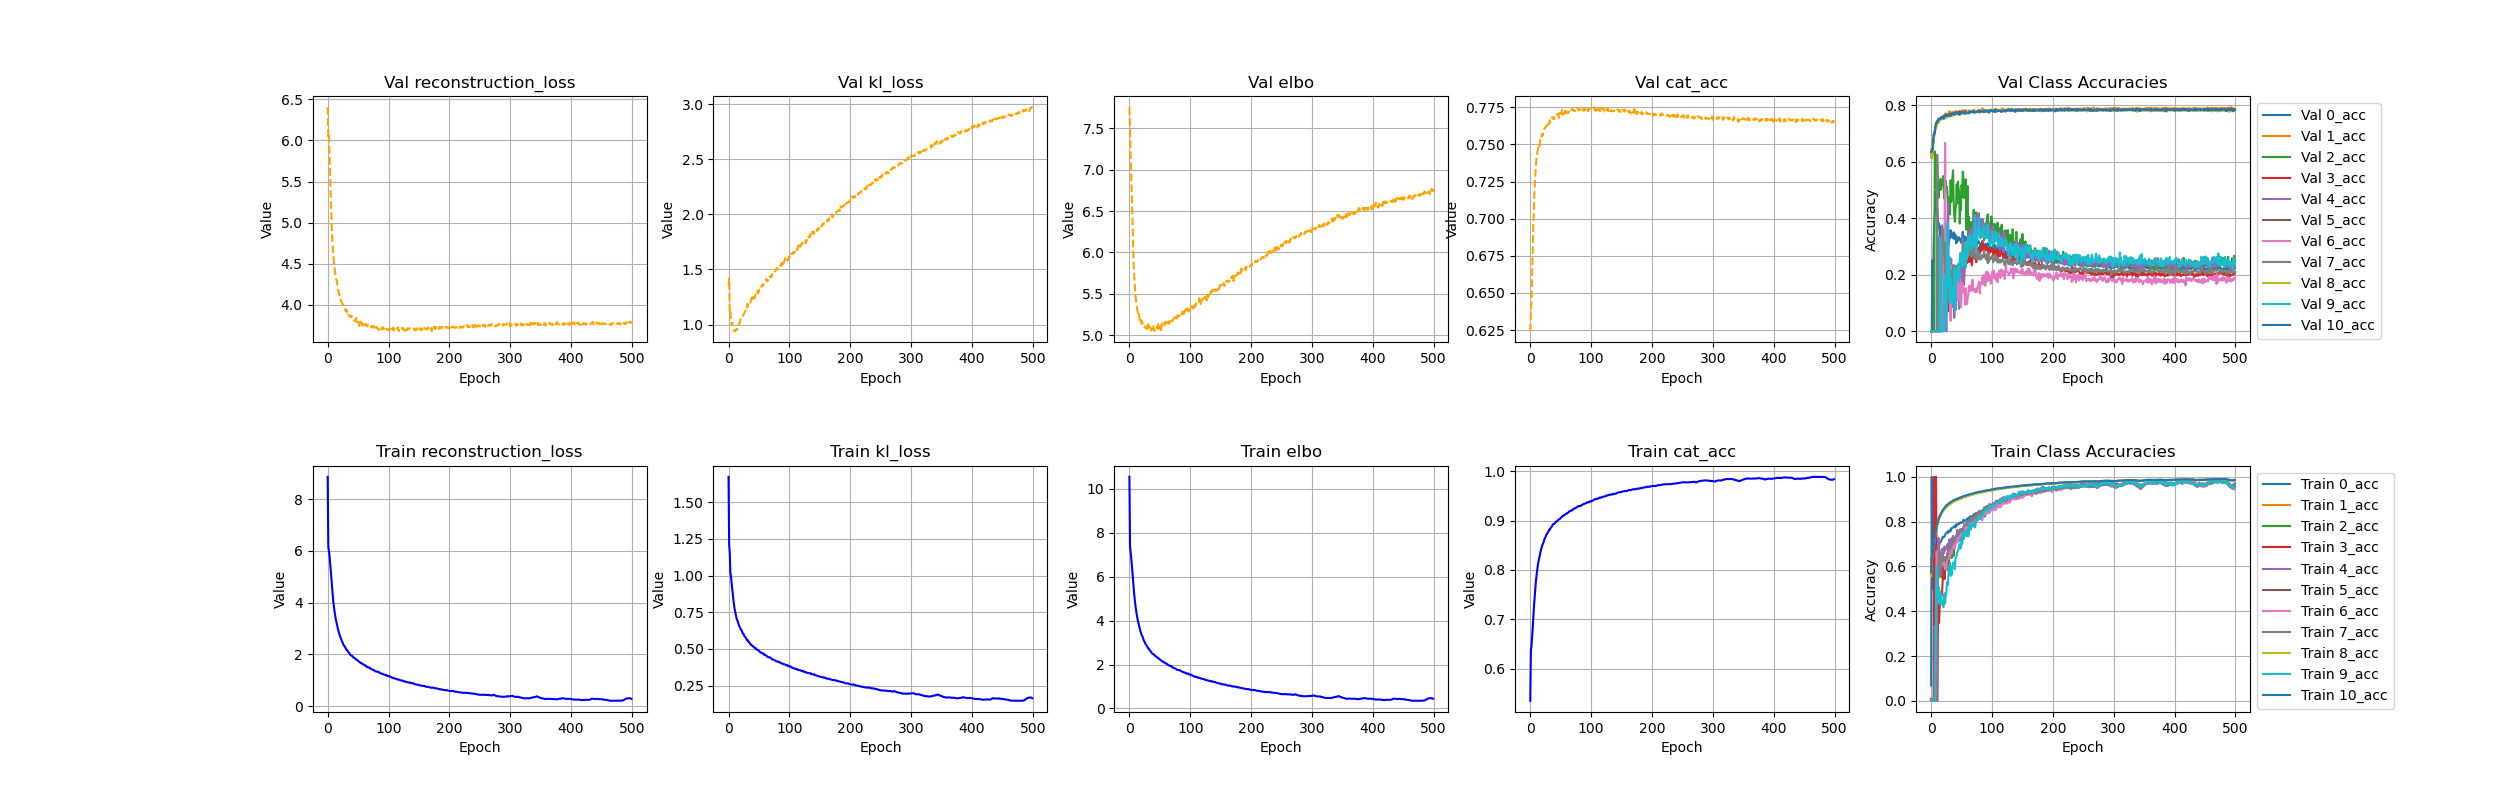

The data file committed next to this chart (first rows):
, 0_acc, 10_acc, 1_acc, 2_acc, 3_acc, 4_acc, 5_acc, 6_acc, 7_acc, 8_acc, 9_acc, cat_acc, climbing, elbo, kl_loss, reconstruction_loss, trainable_vars_tracker, val_0_acc, val_10_acc, val_1_acc, val_2_acc, val_3_acc, val_4_acc
0, 0.06844, 0.5724, 0.5725, 0.002727, 0.008953, 0.002918, 0.5713, 0.002654, 0.006685, 0.5555, 0.002075, 0.5349, 0.0, 10.53, 1.673, 8.861, 0.0, 0.0, 0.6353, 0.6195, 0.0, 0.0, 0.0
1, 1.0, 0.6382, 0.6334, 0.0, 0.0, 0.0, 0.6418, 0.0, 0.0, 0.6331, 0.0, 0.6368, 0.0, 7.375, 1.211, 6.164, 0.0, 0.0, 0.6391, 0.6118, 0.0, 0.0, 0.0
2, 0.5, 0.6441, 0.6397, 0.0, 0.0, 0.0, 0.6532, 0.0, 0.0, 0.6417, 0.0, 0.6449, 0.0, 7.145, 1.154, 5.991, 0.0, 0.25, 0.6464, 0.6232, 0.0, 0.0, 0.0
3, 0.625, 0.6635, 0.6612, 0.0, 0.0, 0.0, 0.6649, 0.0, 0.0, 0.6593, 0.0, 0.6623, 0.0, 6.842, 1.021, 5.821, 0.0, 0.0, 0.644, 0.6534, 0.0, 0.0, 0.0
4, 0.5733, 0.6793, 0.6786, 0.0, 0.0, 0.0, 0.6889, 0.0, 0.0, 0.6816, 0.0, 0.6822, 0.0, 6.52, 0.9941, 5.526, 0.0, 0.292, 0.6972, 0.6836, 0.0, 0.0, 0.0
5, 0.6214, 0.7056, 0.7036, 0.0, 1.0, 0.0, 0.704, 0.0, 0.0, 0.7013, 0.0, 0.7036, 0.0, 6.158, 0.9481, 5.21, 0.0, 0.3863, 0.6932, 0.7003, 0.0, 0.0, 0.0
6, 0.5794, 0.7265, 0.7236, 0.6667, 0.4, 0.0, 0.7261, 0.0, 0.3333, 0.7207, 0.0, 0.7241, 0.0, 5.801, 0.9101, 4.891, 0.0, 0.4175, 0.7013, 0.7075, 0.6364, 0.0, 0.0
7, 0.6119, 0.7423, 0.7411, 0.5684, 0.0, 0.0, 0.74, 0.0, 0.0, 0.7406, 0.0, 0.7408, 0.0, 5.493, 0.8757, 4.617, 0.0, 0.4938, 0.7216, 0.7268, 0.5603, 0.0, 0.0
8, 0.6251, 0.7599, 0.7604, 0.5234, 1.0, 0.0, 0.7602, 0.0, 0.2, 0.7576, 0.5, 0.7593, 0.0, 5.154, 0.8312, 4.323, 0.0, 0.4258, 0.7371, 0.7316, 0.5596, 0.0, 0.0
9, 0.6439, 0.7773, 0.7736, 0.5214, 0.6667, 0.0, 0.7733, 0.6667, 0.2941, 0.7716, 0.6, 0.7736, 0.0, 4.885, 0.7994, 4.086, 0.0, 0.4358, 0.7363, 0.7414, 0.5051, 0.0, 0.0
10, 0.6591, 0.7908, 0.7862, 0.5596, 0.0, 0.5, 0.7856, 0.625, 0.5238, 0.7828, 0.5556, 0.7859, 0.0, 4.653, 0.7726, 3.881, 0.0, 0.436, 0.7369, 0.7436, 0.5909, 0.0, 0.0
11, 0.6718, 0.8005, 0.7967, 0.5769, 0.2917, 0.6667, 0.796, 0.6269, 0.4848, 0.7935, 0.5, 0.7962, 0.0, 4.452, 0.7497, 3.702, 0.0, 0.3946, 0.7451, 0.7445, 0.5266, 0.0, 0.0
12, 0.6801, 0.8098, 0.8063, 0.5836, 0.4355, 0.7273, 0.8063, 0.5966, 0.6145, 0.8019, 0.4545, 0.8055, 0.0, 4.272, 0.7304, 3.542, 0.0, 0.365, 0.751, 0.7524, 0.472, 0.0, 0.0
13, 0.6935, 0.8181, 0.8145, 0.5623, 0.3478, 0.6322, 0.8138, 0.6692, 0.6941, 0.8112, 0.5077, 0.8138, 0.0, 4.11, 0.7116, 3.398, 0.0, 0.3816, 0.7491, 0.7529, 0.5097, 0.0, 0.25
14, 0.7024, 0.8246, 0.8211, 0.5545, 0.4156, 0.5913, 0.8213, 0.6243, 0.6, 0.8175, 0.4318, 0.8204, 0.0, 3.974, 0.6967, 3.278, 0.0, 0.3713, 0.7504, 0.7533, 0.5338, 0.0, 0.0
15, 0.7074, 0.829, 0.8277, 0.5668, 0.451, 0.561, 0.8269, 0.6718, 0.661, 0.8231, 0.4857, 0.8259, 0.0, 3.862, 0.691, 3.171, 0.0, 0.3261, 0.753, 0.748, 0.5385, 0.0, 0.0
16, 0.7103, 0.8351, 0.8324, 0.564, 0.4524, 0.6333, 0.8315, 0.6534, 0.6253, 0.828, 0.4706, 0.8309, 0.0, 3.755, 0.6763, 3.079, 0.0, 0.3681, 0.7504, 0.7548, 0.5, 0.0, 0.05263
17, 0.7183, 0.8416, 0.84, 0.5514, 0.466, 0.6667, 0.8383, 0.6273, 0.6328, 0.8347, 0.4545, 0.8377, 0.0, 3.618, 0.6605, 2.957, 0.0, 0.3671, 0.7577, 0.7599, 0.5182, 0.0, 0.0
18, 0.723, 0.8463, 0.8441, 0.5891, 0.4866, 0.6779, 0.8437, 0.6421, 0.617, 0.8388, 0.4298, 0.8423, 0.0, 3.524, 0.6532, 2.871, 0.0, 0.3291, 0.7541, 0.7564, 0.5385, 0.1667, 0.0
19, 0.7325, 0.8507, 0.8487, 0.6162, 0.5375, 0.6335, 0.8476, 0.6082, 0.6394, 0.844, 0.4465, 0.8468, 0.0, 3.435, 0.6428, 2.792, 0.0, 0.3497, 0.758, 0.7573, 0.5196, 0.2667, 0.0
20, 0.7291, 0.8548, 0.8528, 0.5919, 0.5656, 0.6757, 0.8525, 0.6159, 0.6302, 0.8474, 0.418, 0.8508, 0.0, 3.35, 0.634, 2.716, 0.0, 0.3517, 0.7605, 0.7555, 0.549, 0.1429, 0.2667
21, 0.7315, 0.8584, 0.8555, 0.6268, 0.6062, 0.6589, 0.8543, 0.6215, 0.6412, 0.8505, 0.441, 0.8535, 0.0, 3.296, 0.6301, 2.666, 0.0, 0.3362, 0.7521, 0.7632, 0.4853, 0.1579, 0.0
22, 0.7332, 0.8607, 0.8586, 0.6336, 0.5431, 0.689, 0.8577, 0.595, 0.6398, 0.8535, 0.4797, 0.8565, 0.0, 3.232, 0.6213, 2.61, 0.0, 0.3608, 0.7619, 0.7677, 0.4683, 0.1, 0.16
23, 0.7421, 0.8656, 0.8636, 0.6041, 0.5945, 0.6716, 0.8621, 0.5869, 0.6325, 0.8582, 0.4348, 0.8612, 0.0, 3.136, 0.6093, 2.527, 0.0, 0.3418, 0.7632, 0.7674, 0.5175, 0.0303, 0.04762
24, 0.7454, 0.8687, 0.8664, 0.597, 0.6061, 0.6828, 0.8659, 0.6067, 0.6425, 0.8612, 0.4717, 0.8643, 0.0, 3.076, 0.6031, 2.473, 0.0, 0.3207, 0.7667, 0.7705, 0.5328, 0.09091, 0.125
25, 0.7486, 0.8709, 0.8685, 0.6131, 0.6015, 0.6804, 0.8677, 0.5942, 0.6327, 0.8623, 0.4854, 0.8661, 0.0, 3.034, 0.6003, 2.433, 0.0, 0.3464, 0.7621, 0.7704, 0.5, 0.1429, 0.0
26, 0.7527, 0.8747, 0.8735, 0.6396, 0.6065, 0.6873, 0.8715, 0.6213, 0.6349, 0.8662, 0.5314, 0.8702, 0.0, 2.955, 0.5871, 2.368, 0.0, 0.3384, 0.7644, 0.7616, 0.5115, 0.08696, 0.3333
27, 0.7494, 0.8768, 0.8742, 0.5835, 0.6566, 0.7013, 0.8736, 0.6348, 0.666, 0.8693, 0.5152, 0.8721, 0.0, 2.911, 0.582, 2.329, 0.0, 0.3304, 0.7625, 0.7634, 0.4764, 0.1481, 0.3333
28, 0.758, 0.8784, 0.8758, 0.6393, 0.6401, 0.6759, 0.8748, 0.6468, 0.6716, 0.8707, 0.5404, 0.8736, 0.0, 2.88, 0.5799, 2.3, 0.0, 0.3008, 0.7624, 0.7654, 0.4558, 0.08696, 0.4545
29, 0.7516, 0.8805, 0.8787, 0.6561, 0.6193, 0.6912, 0.8779, 0.6346, 0.6768, 0.8728, 0.5951, 0.8761, 0.0, 2.827, 0.5731, 2.254, 0.0, 0.3127, 0.7666, 0.7698, 0.4733, 0.07143, 0.1667
30, 0.7589, 0.8831, 0.8815, 0.6499, 0.6449, 0.7202, 0.8802, 0.653, 0.6781, 0.8758, 0.5622, 0.8787, 0.0, 2.777, 0.5621, 2.215, 0.0, 0.3325, 0.7657, 0.7783, 0.4357, 0.1176, 0.1765
31, 0.7618, 0.8854, 0.8847, 0.6813, 0.6712, 0.6612, 0.8824, 0.6442, 0.6969, 0.878, 0.618, 0.8811, 0.0, 2.725, 0.5565, 2.169, 0.0, 0.3314, 0.7642, 0.7703, 0.413, 0.08475, 0.08108
32, 0.7571, 0.8853, 0.8839, 0.6402, 0.6759, 0.6935, 0.8826, 0.6602, 0.6792, 0.8782, 0.5575, 0.8809, 0.0, 2.724, 0.5588, 2.165, 0.0, 0.3577, 0.7619, 0.7752, 0.5342, 0.08219, 0.2222
33, 0.7706, 0.8876, 0.8874, 0.6894, 0.6807, 0.7237, 0.8853, 0.6935, 0.688, 0.8811, 0.5874, 0.8839, 0.0, 2.664, 0.5483, 2.116, 0.0, 0.3348, 0.7666, 0.7718, 0.4577, 0.1268, 0.2564
34, 0.7694, 0.8899, 0.8895, 0.6373, 0.6879, 0.7137, 0.8878, 0.6587, 0.6979, 0.8825, 0.563, 0.8858, 0.0, 2.625, 0.5428, 2.082, 0.0, 0.3451, 0.769, 0.7718, 0.4952, 0.1288, 0.1667
35, 0.7711, 0.8913, 0.8902, 0.6457, 0.6674, 0.7247, 0.8887, 0.69, 0.6979, 0.8847, 0.6022, 0.8871, 0.0, 2.598, 0.5396, 2.058, 0.0, 0.3303, 0.7716, 0.7738, 0.5446, 0.1294, 0.08696
36, 0.7737, 0.8929, 0.8922, 0.6781, 0.7, 0.7363, 0.8905, 0.6815, 0.711, 0.8864, 0.6154, 0.8889, 0.0, 2.563, 0.5345, 2.028, 0.0, 0.3395, 0.7704, 0.777, 0.5692, 0.1391, 0.1
37, 0.7756, 0.8961, 0.8949, 0.6464, 0.706, 0.7029, 0.893, 0.6843, 0.717, 0.8893, 0.6078, 0.8916, 0.0, 2.509, 0.5255, 1.983, 0.0, 0.3501, 0.7667, 0.7747, 0.4615, 0.1391, 0.1111
38, 0.78, 0.897, 0.8958, 0.7111, 0.7172, 0.7286, 0.8942, 0.6998, 0.7132, 0.8907, 0.6205, 0.8928, 0.0, 2.486, 0.5249, 1.961, 0.0, 0.3264, 0.767, 0.771, 0.4101, 0.1339, 0.04762
39, 0.7816, 0.8971, 0.8967, 0.7067, 0.7128, 0.7011, 0.8948, 0.6798, 0.7197, 0.8908, 0.5874, 0.8931, 0.0, 2.475, 0.5232, 1.952, 0.0, 0.3361, 0.7696, 0.7709, 0.3876, 0.0942, 0.09091
40, 0.7737, 0.8982, 0.8965, 0.7054, 0.7271, 0.7199, 0.8959, 0.6963, 0.7281, 0.8921, 0.6332, 0.8939, 0.0, 2.462, 0.5191, 1.943, 0.0, 0.3419, 0.7724, 0.7799, 0.4309, 0.1681, 0.2308
41, 0.7874, 0.8997, 0.8986, 0.7088, 0.7178, 0.7381, 0.8972, 0.7098, 0.7353, 0.8932, 0.6439, 0.8954, 0.0, 2.427, 0.5155, 1.911, 0.0, 0.3109, 0.7725, 0.7771, 0.4467, 0.1171, 0.1778
42, 0.7822, 0.9015, 0.9011, 0.7062, 0.7373, 0.7191, 0.8987, 0.7158, 0.7405, 0.8951, 0.6481, 0.8972, 0.0, 2.393, 0.5099, 1.884, 0.0, 0.3329, 0.7762, 0.7754, 0.52, 0.1368, 0.1481
43, 0.787, 0.902, 0.9005, 0.7114, 0.7321, 0.7629, 0.8996, 0.726, 0.736, 0.8957, 0.6607, 0.8976, 0.0, 2.384, 0.5096, 1.874, 0.0, 0.3161, 0.7727, 0.7755, 0.4526, 0.1519, 0.1667
44, 0.7877, 0.9036, 0.9027, 0.7136, 0.7324, 0.7356, 0.9007, 0.7134, 0.7383, 0.8972, 0.6689, 0.8991, 0.0, 2.355, 0.5027, 1.852, 0.0, 0.327, 0.7679, 0.7756, 0.5298, 0.1593, 0.1633
45, 0.7917, 0.9037, 0.9031, 0.7351, 0.7381, 0.7496, 0.9018, 0.711, 0.7405, 0.8974, 0.6797, 0.8996, 0.0, 2.346, 0.5041, 1.842, 0.0, 0.3324, 0.7699, 0.7768, 0.5059, 0.1745, 0.119
46, 0.7889, 0.9049, 0.9047, 0.7259, 0.7399, 0.7254, 0.9031, 0.7413, 0.7435, 0.9003, 0.6911, 0.9013, 0.0, 2.312, 0.4976, 1.815, 0.0, 0.3322, 0.7751, 0.7802, 0.4928, 0.1867, 0.07937
47, 0.7945, 0.9071, 0.9064, 0.7135, 0.7641, 0.75, 0.9038, 0.7335, 0.755, 0.8999, 0.7008, 0.9023, 0.0, 2.289, 0.4943, 1.795, 0.0, 0.3225, 0.7659, 0.7757, 0.381, 0.1713, 0.1584
48, 0.797, 0.9074, 0.9068, 0.7166, 0.7582, 0.727, 0.9049, 0.7364, 0.7636, 0.9015, 0.6788, 0.9032, 0.0, 2.273, 0.4932, 1.78, 0.0, 0.3257, 0.7727, 0.7785, 0.4508, 0.1871, 0.1429
49, 0.7938, 0.908, 0.9072, 0.7315, 0.7655, 0.7645, 0.9059, 0.7337, 0.7566, 0.9015, 0.688, 0.9036, 0.0, 2.264, 0.4918, 1.773, 0.0, 0.3131, 0.7721, 0.7773, 0.4286, 0.1614, 0.1159
50, 0.7954, 0.9096, 0.9088, 0.7493, 0.7608, 0.7387, 0.9075, 0.7446, 0.7636, 0.904, 0.7275, 0.9054, 0.0, 2.227, 0.4852, 1.742, 0.0, 0.3259, 0.7734, 0.7782, 0.5179, 0.1753, 0.2336
51, 0.7956, 0.9111, 0.9095, 0.7652, 0.7609, 0.7497, 0.9084, 0.7623, 0.7582, 0.9051, 0.7, 0.9064, 0.0, 2.206, 0.4822, 1.724, 0.0, 0.3287, 0.7718, 0.7773, 0.4759, 0.203, 0.1647
52, 0.7959, 0.9122, 0.9113, 0.7254, 0.7696, 0.7426, 0.9099, 0.7493, 0.7547, 0.9057, 0.7424, 0.9076, 0.0, 2.183, 0.4784, 1.705, 0.0, 0.3518, 0.7759, 0.7826, 0.5652, 0.1958, 0.2051
53, 0.8086, 0.9134, 0.912, 0.7561, 0.7651, 0.7665, 0.9102, 0.7464, 0.7778, 0.9076, 0.72, 0.9087, 0.0, 2.162, 0.4758, 1.687, 0.0, 0.3147, 0.7746, 0.7812, 0.5437, 0.2115, 0.25
54, 0.8059, 0.9149, 0.9133, 0.7571, 0.7733, 0.7497, 0.9118, 0.7565, 0.7805, 0.9084, 0.7316, 0.9099, 0.0, 2.14, 0.4724, 1.668, 0.0, 0.3147, 0.7736, 0.7765, 0.471, 0.1657, 0.1714
55, 0.8047, 0.9144, 0.9133, 0.7742, 0.7818, 0.7907, 0.9115, 0.7907, 0.7851, 0.9086, 0.7542, 0.9098, 0.0, 2.14, 0.4722, 1.668, 0.0, 0.3356, 0.7709, 0.7768, 0.474, 0.2588, 0.2441
56, 0.8038, 0.9153, 0.915, 0.7575, 0.7897, 0.7457, 0.9136, 0.7405, 0.7883, 0.9101, 0.7432, 0.9112, 0.0, 2.114, 0.4695, 1.645, 0.0, 0.315, 0.7721, 0.7752, 0.4913, 0.2293, 0.2927
57, 0.8062, 0.9164, 0.9157, 0.7497, 0.7837, 0.7639, 0.9136, 0.7738, 0.7841, 0.9113, 0.7538, 0.9119, 0.0, 2.1, 0.4679, 1.632, 0.0, 0.3269, 0.7751, 0.7822, 0.5373, 0.2346, 0.28
58, 0.8081, 0.9172, 0.9169, 0.7749, 0.7847, 0.7843, 0.9145, 0.7492, 0.7881, 0.9111, 0.7343, 0.9126, 0.0, 2.084, 0.4647, 1.619, 0.0, 0.3288, 0.7714, 0.7753, 0.3595, 0.24, 0.275
59, 0.8127, 0.9186, 0.9175, 0.7719, 0.7923, 0.7759, 0.9161, 0.7753, 0.8004, 0.9124, 0.7537, 0.9139, 0.0, 2.058, 0.4588, 1.599, 0.0, 0.3322, 0.7736, 0.7746, 0.4615, 0.2417, 0.2742
... 440 more rows
